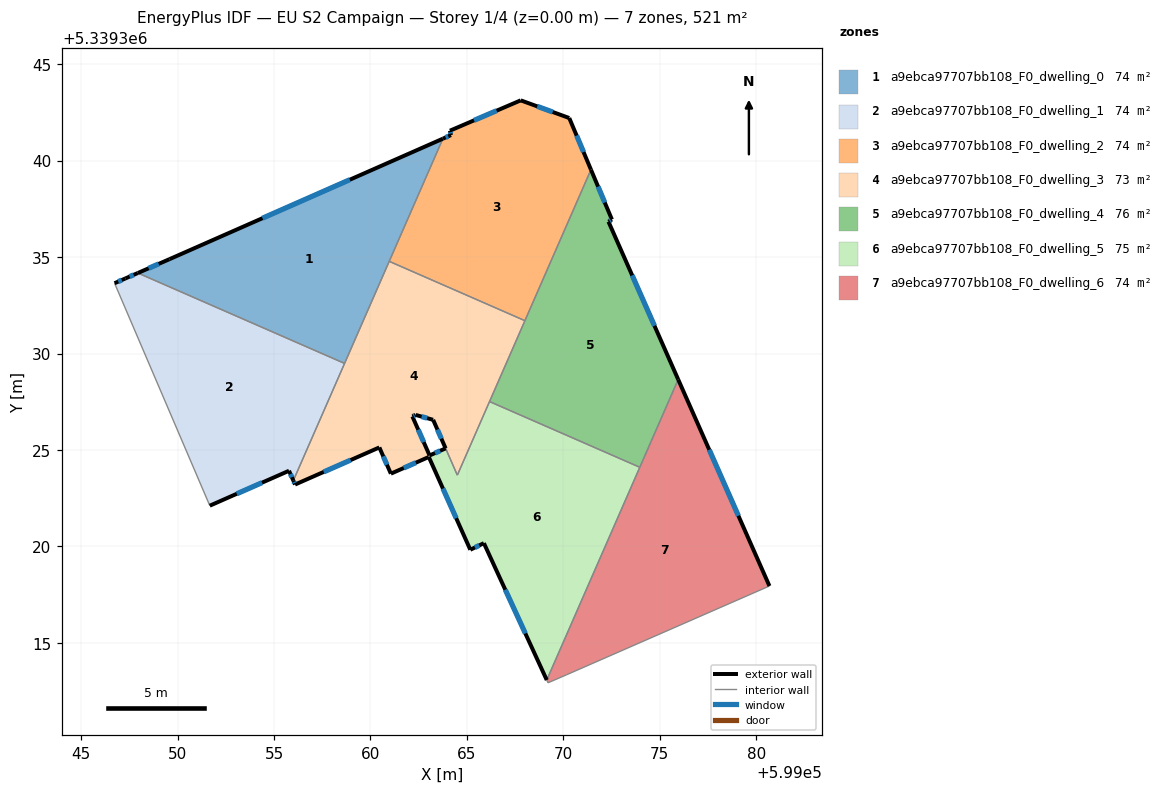
=== STOREY PLAN SPEC (per zone: floor XY polygon, exterior-wall plan segments, windows/doors) ===
zone 1: a9ebca97707bb108_F0_dwelling_0  (74.4 m²)
  floor: (599063.76, 5339341.14) (599058.66, 5339329.49) (599047.94, 5339334.18) (599049.58, 5339334.89)
  exterior wall: (599049.58, 5339334.89) – (599047.94, 5339334.18)  [1.8 m]
    window: (599049.02, 5339334.65) – (599048.50, 5339334.42)  [0.5 m²]
  exterior wall: (599063.76, 5339341.14) – (599049.58, 5339334.89)  [15.5 m]
    window: (599058.93, 5339339.02) – (599054.40, 5339337.02)  [4.7 m²]
  interior walls: 5
zone 2: a9ebca97707bb108_F0_dwelling_1  (74.4 m²)
  floor: (599058.66, 5339329.49) (599056.00, 5339323.41) (599055.78, 5339323.92) (599051.67, 5339322.11) (599046.73, 5339333.65) (599047.30, 5339333.89) (599047.94, 5339334.18)
  exterior wall: (599055.78, 5339323.92) – (599056.00, 5339323.41)  [0.6 m]
    window: (599055.85, 5339323.75) – (599055.93, 5339323.59)  [0.2 m²]
  exterior wall: (599051.67, 5339322.11) – (599055.78, 5339323.92)  [4.5 m]
    window: (599053.07, 5339322.73) – (599054.38, 5339323.31)  [1.4 m²]
  exterior wall: (599047.30, 5339333.89) – (599046.73, 5339333.65)  [0.6 m]
    window: (599047.10, 5339333.81) – (599046.92, 5339333.73)  [0.2 m²]
  exterior wall: (599047.94, 5339334.18) – (599047.30, 5339333.89)  [0.7 m]
    window: (599047.72, 5339334.08) – (599047.52, 5339333.99)  [0.2 m²]
  interior walls: 3
zone 3: a9ebca97707bb108_F0_dwelling_2  (73.6 m²)
  floor: (599070.31, 5339342.21) (599071.44, 5339339.54) (599068.03, 5339331.75) (599068.01, 5339331.70) (599060.97, 5339334.78) (599060.99, 5339334.83) (599063.76, 5339341.14) (599064.18, 5339341.33) (599064.12, 5339341.55) (599067.79, 5339343.13)
  exterior wall: (599064.18, 5339341.33) – (599063.76, 5339341.14)  [0.5 m]
    window: (599064.03, 5339341.26) – (599063.90, 5339341.20)  [0.1 m²]
  exterior wall: (599064.12, 5339341.55) – (599064.18, 5339341.33)  [0.2 m]
    window: (599064.14, 5339341.48) – (599064.16, 5339341.40)  [0.1 m²]
  exterior wall: (599067.79, 5339343.13) – (599064.12, 5339341.55)  [4.0 m]
    window: (599066.54, 5339342.59) – (599065.37, 5339342.09)  [1.2 m²]
  exterior wall: (599070.31, 5339342.21) – (599067.79, 5339343.13)  [2.7 m]
    window: (599069.45, 5339342.52) – (599068.65, 5339342.82)  [0.8 m²]
  exterior wall: (599071.44, 5339339.54) – (599070.31, 5339342.21)  [2.9 m]
    window: (599071.05, 5339340.45) – (599070.69, 5339341.30)  [0.9 m²]
  interior walls: 5
zone 4: a9ebca97707bb108_F0_dwelling_3  (73.2 m²)
  floor: (599068.01, 5339331.70) (599067.97, 5339331.61) (599064.51, 5339323.69) (599063.29, 5339326.48) (599063.25, 5339326.56) (599062.35, 5339326.82) (599062.18, 5339326.74) (599063.09, 5339324.66) (599063.03, 5339324.64) (599061.06, 5339323.77) (599060.46, 5339325.13) (599056.09, 5339323.21) (599056.00, 5339323.41) (599060.94, 5339334.69) (599060.97, 5339334.78)
  exterior wall: (599061.06, 5339323.77) – (599063.02, 5339324.63)  [2.1 m]
    window: (599061.73, 5339324.06) – (599062.36, 5339324.34)  [0.7 m²]
  exterior wall: (599060.46, 5339325.13) – (599061.06, 5339323.77)  [1.5 m]
    window: (599060.67, 5339324.67) – (599060.86, 5339324.23)  [0.5 m²]
  exterior wall: (599056.09, 5339323.21) – (599060.46, 5339325.13)  [4.8 m]
    window: (599057.58, 5339323.86) – (599058.98, 5339324.48)  [1.5 m²]
  exterior wall: (599056.00, 5339323.41) – (599056.09, 5339323.21)  [0.2 m]
    window: (599056.03, 5339323.34) – (599056.06, 5339323.28)  [0.1 m²]
  exterior wall: (599062.35, 5339326.82) – (599063.25, 5339326.56)  [0.9 m]
    window: (599062.65, 5339326.73) – (599062.94, 5339326.65)  [0.3 m²]
  exterior wall: (599062.18, 5339326.74) – (599062.35, 5339326.82)  [0.2 m]
    window: (599062.23, 5339326.77) – (599062.29, 5339326.79)  [0.1 m²]
  exterior wall: (599063.07, 5339324.72) – (599062.18, 5339326.74)  [2.2 m]
    window: (599062.76, 5339325.40) – (599062.48, 5339326.05)  [0.7 m²]
  interior walls: 12
zone 5: a9ebca97707bb108_F0_dwelling_4  (76.1 m²)
  floor: (599072.52, 5339336.95) (599072.34, 5339336.84) (599075.96, 5339328.65) (599074.05, 5339324.29) (599073.97, 5339324.10) (599066.18, 5339327.51) (599066.26, 5339327.69) (599071.44, 5339339.54)
  exterior wall: (599072.52, 5339336.95) – (599071.44, 5339339.54)  [2.8 m]
    window: (599072.15, 5339337.83) – (599071.80, 5339338.66)  [0.9 m²]
  exterior wall: (599072.34, 5339336.84) – (599072.52, 5339336.95)  [0.2 m]
    window: (599072.40, 5339336.88) – (599072.46, 5339336.91)  [0.1 m²]
  exterior wall: (599075.96, 5339328.65) – (599072.34, 5339336.84)  [8.9 m]
    window: (599074.73, 5339331.44) – (599073.57, 5339334.05)  [2.7 m²]
  interior walls: 8
zone 6: a9ebca97707bb108_F0_dwelling_5  (74.6 m²)
  floor: (599073.97, 5339324.10) (599069.14, 5339313.07) (599065.88, 5339320.17) (599065.18, 5339319.83) (599063.03, 5339324.64) (599063.09, 5339324.66) (599063.07, 5339324.71) (599063.90, 5339325.08) (599063.25, 5339326.56) (599063.29, 5339326.48) (599064.51, 5339323.69) (599066.18, 5339327.51)
  exterior wall: (599063.90, 5339325.08) – (599063.07, 5339324.71)  [0.9 m]
    window: (599063.62, 5339324.96) – (599063.35, 5339324.84)  [0.3 m²]
  exterior wall: (599063.25, 5339326.56) – (599063.90, 5339325.08)  [1.6 m]
    window: (599063.47, 5339326.06) – (599063.68, 5339325.59)  [0.5 m²]
  exterior wall: (599065.88, 5339320.17) – (599069.14, 5339313.07)  [7.8 m]
    window: (599066.99, 5339317.75) – (599068.03, 5339315.49)  [2.4 m²]
  exterior wall: (599065.18, 5339319.83) – (599065.88, 5339320.17)  [0.8 m]
    window: (599065.42, 5339319.94) – (599065.64, 5339320.05)  [0.2 m²]
  exterior wall: (599063.03, 5339324.64) – (599065.18, 5339319.83)  [5.3 m]
    window: (599063.76, 5339323.00) – (599064.45, 5339321.46)  [1.6 m²]
  interior walls: 7
zone 7: a9ebca97707bb108_F0_dwelling_6  (74.4 m²)
  floor: (599075.96, 5339328.65) (599080.69, 5339317.95) (599070.17, 5339313.34) (599069.21, 5339312.93) (599069.14, 5339313.07)
  exterior wall: (599080.69, 5339317.95) – (599075.96, 5339328.65)  [11.7 m]
    window: (599079.08, 5339321.59) – (599077.57, 5339325.01)  [3.6 m²]
  interior walls: 6

=== DERIVED (storey summary) ===
Building: EU S2 Campaign
Storey: 1 of 4  (floor level z = 0.00 m)
Storey gross floor area: 520.6 m²
Zones on this storey: 7
  - a9ebca97707bb108_F0_dwelling_0: floor 74.4 m²; exterior wall 17.3 m (51.8 m²); 2 window(s) 5.3 m²; WWR 10.2%
  - a9ebca97707bb108_F0_dwelling_1: floor 74.4 m²; exterior wall 6.4 m (19.1 m²); 4 window(s) 1.9 m²; WWR 10.2%
  - a9ebca97707bb108_F0_dwelling_2: floor 73.6 m²; exterior wall 10.3 m (30.8 m²); 5 window(s) 3.1 m²; WWR 10.2%
  - a9ebca97707bb108_F0_dwelling_3: floor 73.2 m²; exterior wall 12.0 m (35.9 m²); 7 window(s) 3.7 m²; WWR 10.2%
  - a9ebca97707bb108_F0_dwelling_4: floor 76.1 m²; exterior wall 12.0 m (35.9 m²); 3 window(s) 3.7 m²; WWR 10.2%
  - a9ebca97707bb108_F0_dwelling_5: floor 74.6 m²; exterior wall 16.4 m (49.2 m²); 5 window(s) 5.0 m²; WWR 10.2%
  - a9ebca97707bb108_F0_dwelling_6: floor 74.4 m²; exterior wall 11.7 m (35.1 m²); 1 window(s) 3.6 m²; WWR 10.2%
Zone adjacency (shared interzone walls):
  - a9ebca97707bb108_F0_dwelling_0 ↔ a9ebca97707bb108_F0_dwelling_1
  - a9ebca97707bb108_F0_dwelling_0 ↔ a9ebca97707bb108_F0_dwelling_2
  - a9ebca97707bb108_F0_dwelling_0 ↔ a9ebca97707bb108_F0_dwelling_3
  - a9ebca97707bb108_F0_dwelling_1 ↔ a9ebca97707bb108_F0_dwelling_3
  - a9ebca97707bb108_F0_dwelling_2 ↔ a9ebca97707bb108_F0_dwelling_3
  - a9ebca97707bb108_F0_dwelling_2 ↔ a9ebca97707bb108_F0_dwelling_4
  - a9ebca97707bb108_F0_dwelling_3 ↔ a9ebca97707bb108_F0_dwelling_4
  - a9ebca97707bb108_F0_dwelling_3 ↔ a9ebca97707bb108_F0_dwelling_5
  - a9ebca97707bb108_F0_dwelling_4 ↔ a9ebca97707bb108_F0_dwelling_5
  - a9ebca97707bb108_F0_dwelling_4 ↔ a9ebca97707bb108_F0_dwelling_6
  - a9ebca97707bb108_F0_dwelling_5 ↔ a9ebca97707bb108_F0_dwelling_6